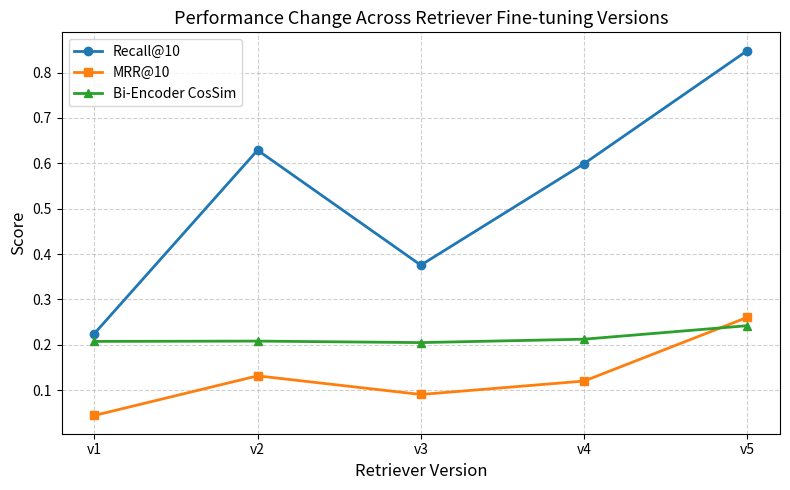

Here is the Python script that generated this plot:
import matplotlib.pyplot as plt


versions = ["v1", "v2", "v3", "v4", "v5"]
recall = [0.2244, 0.6290, 0.3755, 0.5993, 0.8486]
mrr = [0.0440, 0.1314, 0.0903, 0.1199, 0.2604]
cos = [0.2073, 0.2080, 0.2047, 0.2122, 0.2420]

plt.figure(figsize=(8,5))
plt.plot(versions, recall, marker='o', label="Recall@10", linewidth=2)
plt.plot(versions, mrr, marker='s', label="MRR@10", linewidth=2)
plt.plot(versions, cos, marker='^', label="Bi-Encoder CosSim", linewidth=2)
plt.xlabel("Retriever Version", fontsize=12)
plt.ylabel("Score", fontsize=12)
plt.title("Performance Change Across Retriever Fine-tuning Versions", fontsize=13)
plt.legend()
plt.grid(True, linestyle='--', alpha=0.6)
plt.tight_layout()
plt.show()
